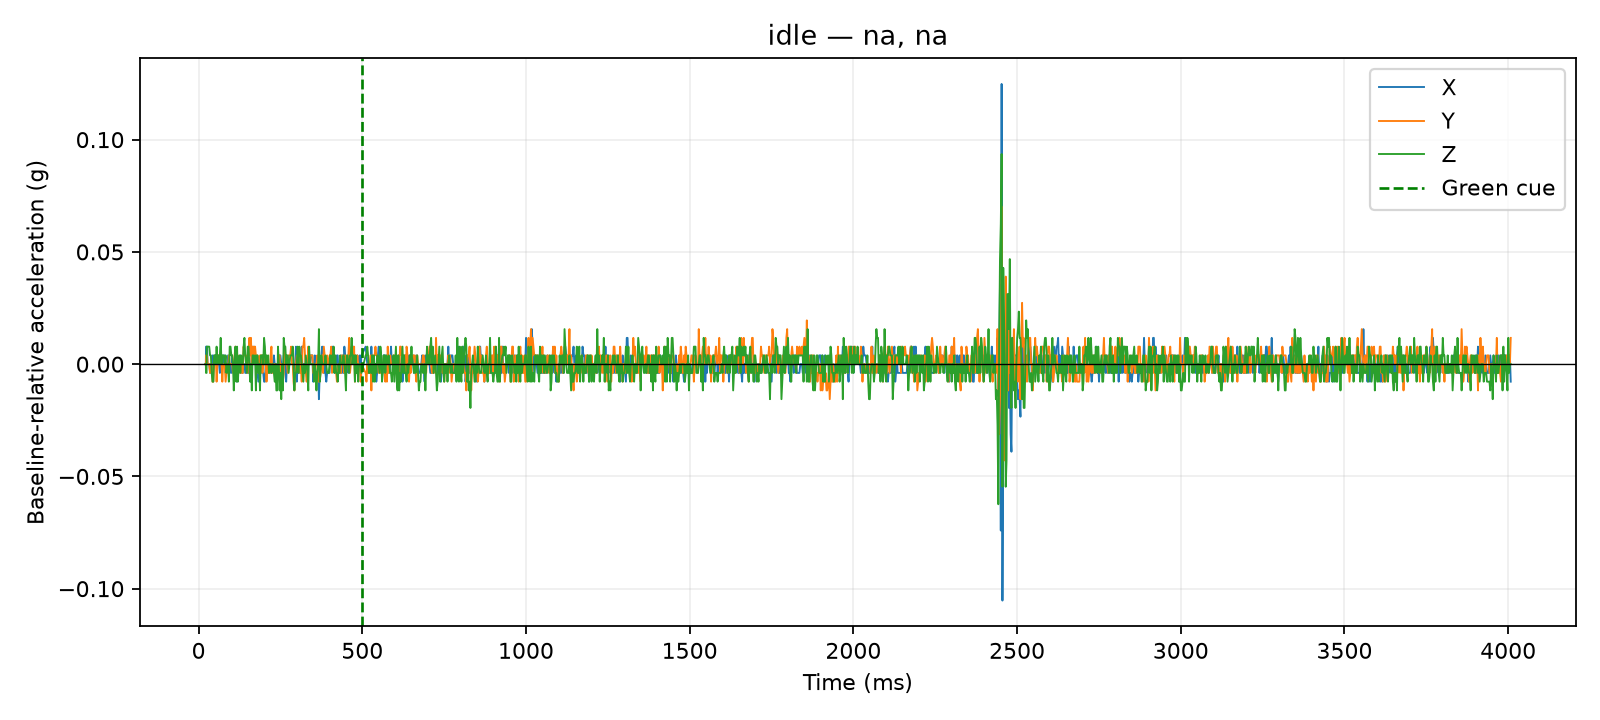

Values plotted in this chart, from the file beside it:
time_us, x_g, y_g, z_g, time_ms, cue_time_us, x_delta_g, y_delta_g, z_delta_g, dynamic_magnitude_g, label, requested_pace, requested_force, session_id, operator_accepted
20947, 0.0078, 0.0312, 0.9087, 20.95, 500000, 0.0, 0.0, 0.0, 0.0, idle, na, na, 20260810_141717, False
21395, 0.0078, 0.0312, 0.9087, 21.39, 500000, 0.0, 0.0, 0.0, 0.0, idle, na, na, 20260810_141717, False
21807, 0.0078, 0.0312, 0.9087, 21.81, 500000, 0.0, 0.0, 0.0, 0.0, idle, na, na, 20260810_141717, False
22206, 0.0078, 0.0312, 0.9087, 22.21, 500000, 0.0, 0.0, 0.0, 0.0, idle, na, na, 20260810_141717, False
22617, 0.0156, 0.0351, 0.9048, 22.62, 500000, 0.0078, 0.0039, -0.0039, 0.009553, idle, na, na, 20260810_141717, False
23018, 0.0156, 0.0351, 0.9048, 23.02, 500000, 0.0078, 0.0039, -0.0039, 0.009553, idle, na, na, 20260810_141717, False
24008, 0.0156, 0.0351, 0.9048, 24.01, 500000, 0.0078, 0.0039, -0.0039, 0.009553, idle, na, na, 20260810_141717, False
24424, 0.0156, 0.0351, 0.9048, 24.42, 500000, 0.0078, 0.0039, -0.0039, 0.009553, idle, na, na, 20260810_141717, False
24952, 0.0156, 0.0351, 0.9165, 24.95, 500000, 0.0078, 0.0039, 0.0078, 0.0117, idle, na, na, 20260810_141717, False
25363, 0.0156, 0.0351, 0.9165, 25.36, 500000, 0.0078, 0.0039, 0.0078, 0.0117, idle, na, na, 20260810_141717, False
25781, 0.0156, 0.0351, 0.9165, 25.78, 500000, 0.0078, 0.0039, 0.0078, 0.0117, idle, na, na, 20260810_141717, False
27505, 0.0078, 0.0312, 0.9165, 27.5, 500000, 0.0, 0.0, 0.0078, 0.0078, idle, na, na, 20260810_141717, False
30009, 0.0078, 0.0312, 0.9165, 30.01, 500000, 0.0, 0.0, 0.0078, 0.0078, idle, na, na, 20260810_141717, False
32507, 0.0078, 0.0312, 0.9165, 32.51, 500000, 0.0, 0.0, 0.0078, 0.0078, idle, na, na, 20260810_141717, False
35026, 0.0039, 0.0273, 0.9126, 35.03, 500000, -0.0039, -0.0039, 0.0039, 0.006755, idle, na, na, 20260810_141717, False
37509, 0.0078, 0.0312, 0.9126, 37.51, 500000, 0.0, 0.0, 0.0039, 0.0039, idle, na, na, 20260810_141717, False
40023, 0.0039, 0.0312, 0.9048, 40.02, 500000, -0.0039, 0.0, -0.0039, 0.005515, idle, na, na, 20260810_141717, False
42523, 0.0117, 0.0234, 0.9009, 42.52, 500000, 0.0039, -0.0078, -0.0078, 0.0117, idle, na, na, 20260810_141717, False
45018, 0.0078, 0.0234, 0.9009, 45.02, 500000, 0.0, -0.0078, -0.0078, 0.01103, idle, na, na, 20260810_141717, False
47505, 0.0117, 0.0312, 0.9126, 47.51, 500000, 0.0039, 0.0, 0.0039, 0.005515, idle, na, na, 20260810_141717, False
50011, 0.0078, 0.0312, 0.9126, 50.01, 500000, 0.0, 0.0, 0.0039, 0.0039, idle, na, na, 20260810_141717, False
52507, 0.0078, 0.0351, 0.9087, 52.51, 500000, 0.0, 0.0039, 0.0, 0.0039, idle, na, na, 20260810_141717, False
55026, 0.0078, 0.0234, 0.9165, 55.03, 500000, 0.0, -0.0078, 0.0078, 0.01103, idle, na, na, 20260810_141717, False
57510, 0.0117, 0.0312, 0.9087, 57.51, 500000, 0.0039, 0.0, 0.0, 0.0039, idle, na, na, 20260810_141717, False
60007, 0.0117, 0.0351, 0.9126, 60.01, 500000, 0.0039, 0.0039, 0.0039, 0.006755, idle, na, na, 20260810_141717, False
62515, 0.0078, 0.0351, 0.9087, 62.52, 500000, 0.0, 0.0039, 0.0, 0.0039, idle, na, na, 20260810_141717, False
65015, 0.0039, 0.0351, 0.9126, 65.02, 500000, -0.0039, 0.0039, 0.0039, 0.006755, idle, na, na, 20260810_141717, False
67502, 0.0078, 0.0351, 0.9204, 67.5, 500000, 0.0, 0.0039, 0.0117, 0.01233, idle, na, na, 20260810_141717, False
70009, 0.0078, 0.0312, 0.9087, 70.01, 500000, 0.0, 0.0, 0.0, 0.0, idle, na, na, 20260810_141717, False
72507, 0.0078, 0.0234, 0.9126, 72.51, 500000, 0.0, -0.0078, 0.0039, 0.008721, idle, na, na, 20260810_141717, False
75007, 0.0117, 0.0312, 0.9126, 75.01, 500000, 0.0039, 0.0, 0.0039, 0.005515, idle, na, na, 20260810_141717, False
77524, 0.0078, 0.0312, 0.9126, 77.52, 500000, 0.0, 0.0, 0.0039, 0.0039, idle, na, na, 20260810_141717, False
80004, 0.0117, 0.0312, 0.9087, 80, 500000, 0.0039, 0.0, 0.0, 0.0039, idle, na, na, 20260810_141717, False
82504, 0.0039, 0.0234, 0.9126, 82.5, 500000, -0.0039, -0.0078, 0.0039, 0.009553, idle, na, na, 20260810_141717, False
85025, 0.0078, 0.0273, 0.9048, 85.03, 500000, 0.0, -0.0039, -0.0039, 0.005515, idle, na, na, 20260810_141717, False
87502, 0.0039, 0.0312, 0.9087, 87.5, 500000, -0.0039, 0.0, 0.0, 0.0039, idle, na, na, 20260810_141717, False
90011, 0.0117, 0.0273, 0.9087, 90.01, 500000, 0.0039, -0.0039, 0.0, 0.005515, idle, na, na, 20260810_141717, False
92517, 0.0078, 0.0351, 0.9009, 92.52, 500000, 0.0, 0.0039, -0.0078, 0.008721, idle, na, na, 20260810_141717, False
95007, 0.0039, 0.0312, 0.9165, 95.01, 500000, -0.0039, 0.0, 0.0078, 0.008721, idle, na, na, 20260810_141717, False
97518, 0.0078, 0.0312, 0.9165, 97.52, 500000, 0.0, 0.0, 0.0078, 0.0078, idle, na, na, 20260810_141717, False
100006, 0.0039, 0.0312, 0.9126, 100, 500000, -0.0039, 0.0, 0.0039, 0.005515, idle, na, na, 20260810_141717, False
102504, 0.0117, 0.0312, 0.9126, 102.5, 500000, 0.0039, 0.0, 0.0039, 0.005515, idle, na, na, 20260810_141717, False
105029, 0.0078, 0.0273, 0.9087, 105, 500000, 0.0, -0.0039, 0.0, 0.0039, idle, na, na, 20260810_141717, False
107514, 0.0039, 0.0312, 0.897, 107.5, 500000, -0.0039, 0.0, -0.0117, 0.01233, idle, na, na, 20260810_141717, False
110018, 0.0039, 0.0351, 0.9087, 110, 500000, -0.0039, 0.0039, 0.0, 0.005515, idle, na, na, 20260810_141717, False
112515, 0.0039, 0.039, 0.9165, 112.5, 500000, -0.0039, 0.0078, 0.0078, 0.0117, idle, na, na, 20260810_141717, False
115009, 0.0039, 0.0312, 0.9009, 115, 500000, -0.0039, 0.0, -0.0078, 0.008721, idle, na, na, 20260810_141717, False
117519, 0.0, 0.0351, 0.9165, 117.5, 500000, -0.0078, 0.0039, 0.0078, 0.0117, idle, na, na, 20260810_141717, False
120029, 0.0039, 0.0351, 0.9009, 120, 500000, -0.0039, 0.0039, -0.0078, 0.009553, idle, na, na, 20260810_141717, False
122527, 0.0039, 0.0312, 0.9087, 122.5, 500000, -0.0039, 0.0, 0.0, 0.0039, idle, na, na, 20260810_141717, False
125021, 0.0078, 0.0312, 0.9126, 125, 500000, 0.0, 0.0, 0.0039, 0.0039, idle, na, na, 20260810_141717, False
127501, 0.0117, 0.0273, 0.9048, 127.5, 500000, 0.0039, -0.0039, -0.0039, 0.006755, idle, na, na, 20260810_141717, False
130014, 0.0078, 0.0312, 0.9126, 130, 500000, 0.0, 0.0, 0.0039, 0.0039, idle, na, na, 20260810_141717, False
132512, 0.0039, 0.0273, 0.9087, 132.5, 500000, -0.0039, -0.0039, 0.0, 0.005515, idle, na, na, 20260810_141717, False
135000, 0.0039, 0.0273, 0.9087, 135.0, 500000, -0.0039, -0.0039, 0.0, 0.005515, idle, na, na, 20260810_141717, False
137515, 0.0078, 0.039, 0.9165, 137.5, 500000, 0.0, 0.0078, 0.0078, 0.01103, idle, na, na, 20260810_141717, False
140027, 0.0078, 0.0351, 0.9204, 140, 500000, 0.0, 0.0039, 0.0117, 0.01233, idle, na, na, 20260810_141717, False
142519, 0.0039, 0.0351, 0.9126, 142.5, 500000, -0.0039, 0.0039, 0.0039, 0.006755, idle, na, na, 20260810_141717, False
145020, 0.0039, 0.0351, 0.9087, 145, 500000, -0.0039, 0.0039, 0.0, 0.005515, idle, na, na, 20260810_141717, False
147502, 0.0078, 0.0312, 0.9048, 147.5, 500000, 0.0, 0.0, -0.0039, 0.0039, idle, na, na, 20260810_141717, False
... 1,540 more rows
